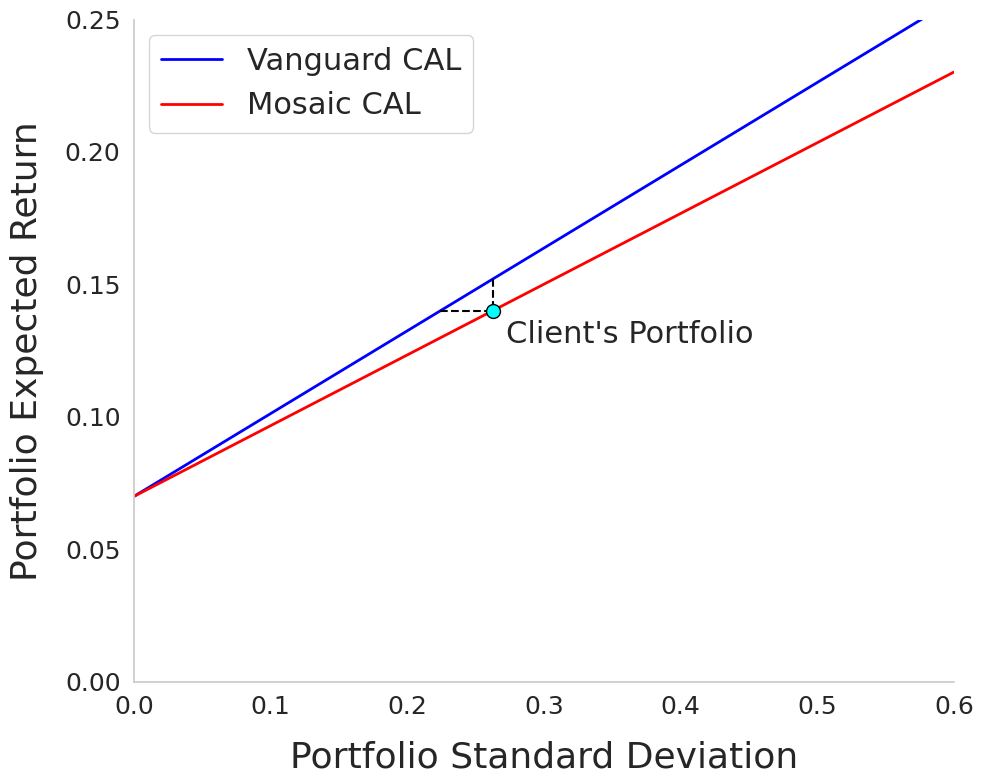

Here is the Python script that generated this plot: (Note: this script raises an exception after producing the figure.)
import matplotlib.pyplot as plt
import seaborn as sns
import numpy as np

# Set Seaborn style
sns.set(style="whitegrid")
plt.figure(figsize=(10, 8))

# Define axes labels and styles
plt.xlabel("Portfolio Standard Deviation", fontsize=26, labelpad=15)
plt.ylabel("Portfolio Expected Return", fontsize=26, labelpad=15)

# Define Vanguard CAL (slope=0.3125, intercept=0.07)
intercept = 0.07
vanguard_sharpe = 0.3125
x_vanguard = np.linspace(0, 0.6, 100)
y_vanguard = intercept + vanguard_sharpe * x_vanguard
plt.plot(x_vanguard, y_vanguard, color="blue", label="Vanguard CAL", linewidth=2)

# Define Mosaic CAL (slope=0.267, intercept=0.07)
mosaic_sharpe = 0.267
x_mosaic = np.linspace(0, 0.6, 100)
y_mosaic = intercept + mosaic_sharpe * x_mosaic
plt.plot(x_mosaic, y_mosaic, color="red", label="Mosaic CAL", linewidth=2)

# Define the Client's Portfolio point
client_portfolio = (0.2625, 0.14)
plt.scatter(*client_portfolio, color="cyan", s=100, edgecolor="black", zorder=5)
plt.text(client_portfolio[0] + 0.1, client_portfolio[1] - 0.012, "Client's Portfolio", 
         fontsize=22, ha="center")

# Add dashed lines from Client's Portfolio
# Horizontal dashed line
plt.plot([(client_portfolio[1] - intercept)/vanguard_sharpe, client_portfolio[0]], [client_portfolio[1], client_portfolio[1]], 
         linestyle="dashed", color="black", linewidth=1.5)
# Vertical dashed line
plt.plot([client_portfolio[0], client_portfolio[0]], [intercept + client_portfolio[0] * vanguard_sharpe, client_portfolio[1]], 
         linestyle="dashed", color="black", linewidth=1.5)

# Set axis limits and ticks
plt.xlim(0, 0.6)
plt.ylim(0, 0.25)
plt.xticks(fontsize=18)
plt.yticks(fontsize=18)

plt.grid(False)
sns.despine()

# Final adjustments and show plot
plt.tight_layout()
plt.legend(fontsize=22, loc="upper left")
plt.savefig(
    "plots/CH6_6.2.5_Mosaic_Vanguard_CAL.png", dpi=300
)  # Save with high resolution (300 dpi)
#plt.show()